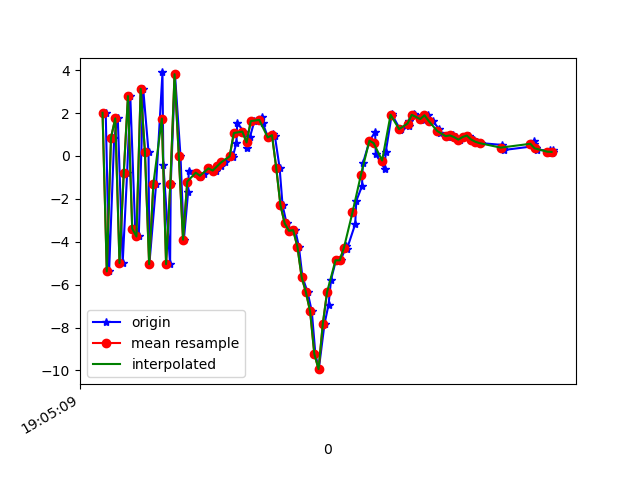

Source data for this figure (header and first rows):
1618772709755, 1468393593457240, 2.0101066, 3.1263623, 9.037363
1618772709771, 1468393612688010, -5.38, 1.567, -0.2641
1618772709795, 1468393631918780, 0.8547, 2.87, -5.687
1618772709812, 1468393651149550, 1.749, 3.109, 8.743
1618772709835, 1468393670380320, -4.99, 1.671, 2.328
1618772709856, 1468393689611090, -0.8104, 2.301, -7.24
1618772709871, 1468393708841860, 2.79, 3.111, 5.56
1618772709894, 1468393728072630, -3.384, 1.814, 6.768
1618772709911, 1468393747303400, -3.755, 1.902, -6.147
1618772709932, 1468393766534170, 3.131, 3.024, -1.656
1618772709957, 1468393785764940, 0.1987, 2.619, 9.121
1618772709961, 1468393804995710, -5.046, 1.218, 1.223
1618772709993, 1468393824226480, -1.297, 2.18, -7.312
1618772710023, 1468393843457250, 3.891, 3.168, 1.834
1618772710027, 1468393862688020, -0.4064, 2.491, 9.022
1618772710059, 1468393881918790, -5.044, 1.267, 0.001637
1618772710062, 1468393901149560, -1.328, 2.081, -7.112
1618772710082, 1468393920380330, 3.809, 3.102, 1.595
1618772710108, 1468393939611100, 8.584261E-4, 2.721, 9.237
1618772710124, 1468393958841870, -3.902, 1.975, 1.55
1618772710144, 1468393978072640, -1.685, 3.232, 1.004
1618772710147, 1468393997303410, -0.7053, 3.806, 0.6502
1618772710181, 1468394016534180, -0.7816, 4.48, 0.2712
1618772710202, 1468394035764950, -0.9939, 4.651, 0.5691
1618772710218, 1468394054995720, -0.8547, 4.805, 0.4676
1618772710244, 1468394074226490, -0.6043, 4.735, 0.9376
1618772710246, 1468394093457260, -0.5556, 3.993, 1.994
1618772710277, 1468394112688030, -0.6828, 2.937, 3.256
1618772710299, 1468394131918800, -0.4907, 1.662, 3.753
1618772710316, 1468394151149570, -0.3005, 0.7298, 3.676
1618772710351, 1468394170380340, 0.02382, 0.1716, 3.422
1618772710354, 1468394189611110, -0.06558, -0.6462, 2.577
1618772710372, 1468394208841880, 0.5999, -1.345, 1.765
1618772710376, 1468394228072650, 1.537, -1.689, 1.481
1618772710407, 1468394247303420, 1.135, -2.5, 0.8908
1618772710423, 1468394266534190, 0.3749, -1.735, -1.07
1618772710436, 1468394285764960, 0.8837, -1.11, -3.705
1618772710457, 1468394304995730, 1.622, -0.9806, -5.49
1618772710494, 1468394324226500, 1.837, -1.032, -6.37
1618772710497, 1468394343457270, 1.52, -0.918, -6.765
1618772710521, 1468394362688040, 0.86, -0.8778, -6.491
1618772710544, 1468394381918810, 1.025, 0.1038, -7.273
1618772710554, 1468394401149580, 0.9094, 0.3568, -7.411
1618772710576, 1468394420380350, -0.5514, -0.03387, -7.138
1618772710590, 1468394439611120, -2.298, -0.3083, -7.879
1618772710609, 1468394458841890, -3.143, -0.1821, -7.598
1618772710630, 1468394478072660, -3.488, -0.1893, -7.588
1618772710650, 1468394497303430, -3.461, -1.107, -3.713
1618772710667, 1468394516534200, -4.23, -1.72, 0.9227
1618772710684, 1468394535764970, -5.65, -1.756, 4.702
1618772710708, 1468394554995740, -6.341, -2.415, 3.39
1618772710728, 1468394574226510, -7.245, -2.027, 1.403
1618772710745, 1468394593457280, -9.234, 1.44, 4.825
1618772710761, 1468394612688050, -9.938, 5.109, 11.01
1618772710788, 1468394631918820, -7.828, 4.342, 12.99
1618772710807, 1468394651149590, -6.936, -1.478, 13.33
1618772710819, 1468394670380360, -5.759, -5.063, 13.39
1618772710842, 1468394689611130, -4.865, -3.093, 11.08
1618772710864, 1468394708841900, -4.866, -0.4107, 8.883
1618772710891, 1468394728072670, -4.199, 1.254, 7.371
1618772710894, 1468394747303440, -4.337, 1.735, 5.41
... 50 more rows
